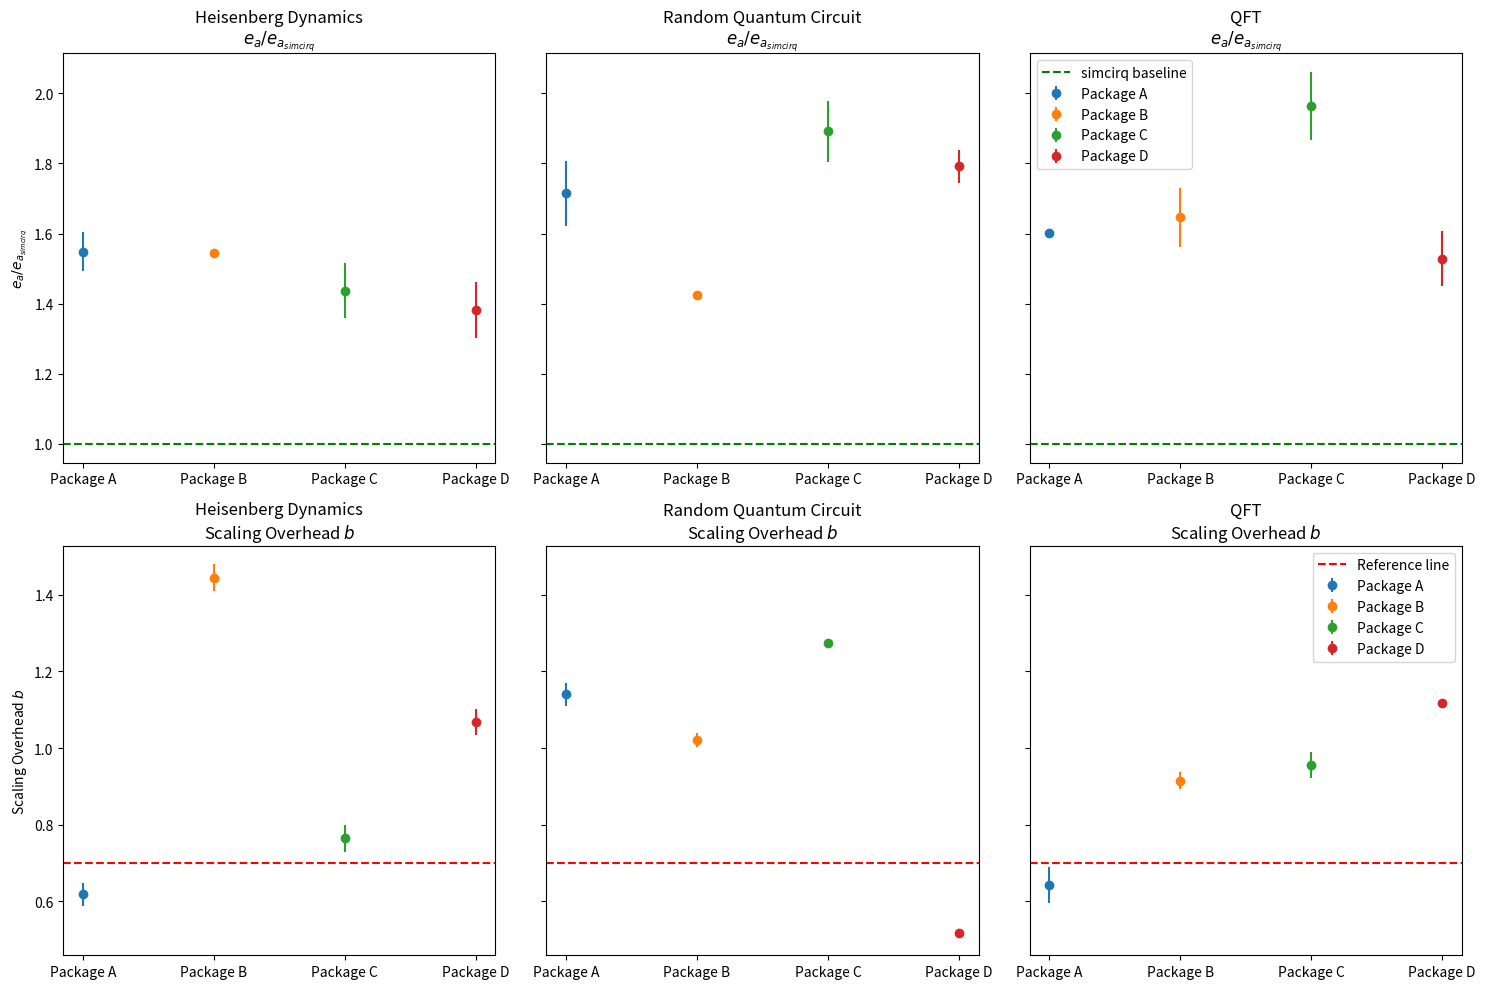

Here is the Python script that generated this plot:
import numpy as np
import matplotlib.pyplot as plt

# Sample data
packages = ['Package A', 'Package B', 'Package C', 'Package D']
benchmarks = ['Heisenberg Dynamics', 'Random Quantum Circuit', 'QFT']

# Randomly generated data for demonstration purposes
np.random.seed(0)
e_a_over_e_asimcirq = np.random.rand(len(packages), len(benchmarks)) + 1
e_a_over_e_asimcirq_err = np.random.rand(len(packages), len(benchmarks)) * 0.1
scaling_overhead_b = np.random.rand(len(packages), len(benchmarks)) + 0.5
scaling_overhead_b_err = np.random.rand(len(packages), len(benchmarks)) * 0.05

# Create subplots
fig, axes = plt.subplots(nrows=2, ncols=len(benchmarks), figsize=(15, 10), sharey='row')

# Plot e_a / e_asimcirq
for i, benchmark in enumerate(benchmarks):
    ax = axes[0, i]
    for j, package in enumerate(packages):
        ax.errorbar(j, e_a_over_e_asimcirq[j, i], yerr=e_a_over_e_asimcirq_err[j, i], fmt='o', label=package)
    ax.axhline(y=1, color='green', linestyle='--', label='simcirq baseline')
    ax.set_title(f'{benchmark}\n$e_a / e_{{a_{{simcirq}}}}$')
    ax.set_xticks(range(len(packages)))
    ax.set_xticklabels(packages)
    if i == 0:
        ax.set_ylabel('$e_a / e_{a_{simcirq}}$')
    if i == len(benchmarks) - 1:
        ax.legend()

# Plot scaling overhead b
for i, benchmark in enumerate(benchmarks):
    ax = axes[1, i]
    for j, package in enumerate(packages):
        ax.errorbar(j, scaling_overhead_b[j, i], yerr=scaling_overhead_b_err[j, i], fmt='o', label=package)
    ax.axhline(y=0.7, color='red', linestyle='--', label='Reference line')
    ax.set_title(f'{benchmark}\nScaling Overhead $b$')
    ax.set_xticks(range(len(packages)))
    ax.set_xticklabels(packages)
    if i == 0:
        ax.set_ylabel('Scaling Overhead $b$')
    if i == len(benchmarks) - 1:
        ax.legend()

plt.tight_layout()
plt.show()
